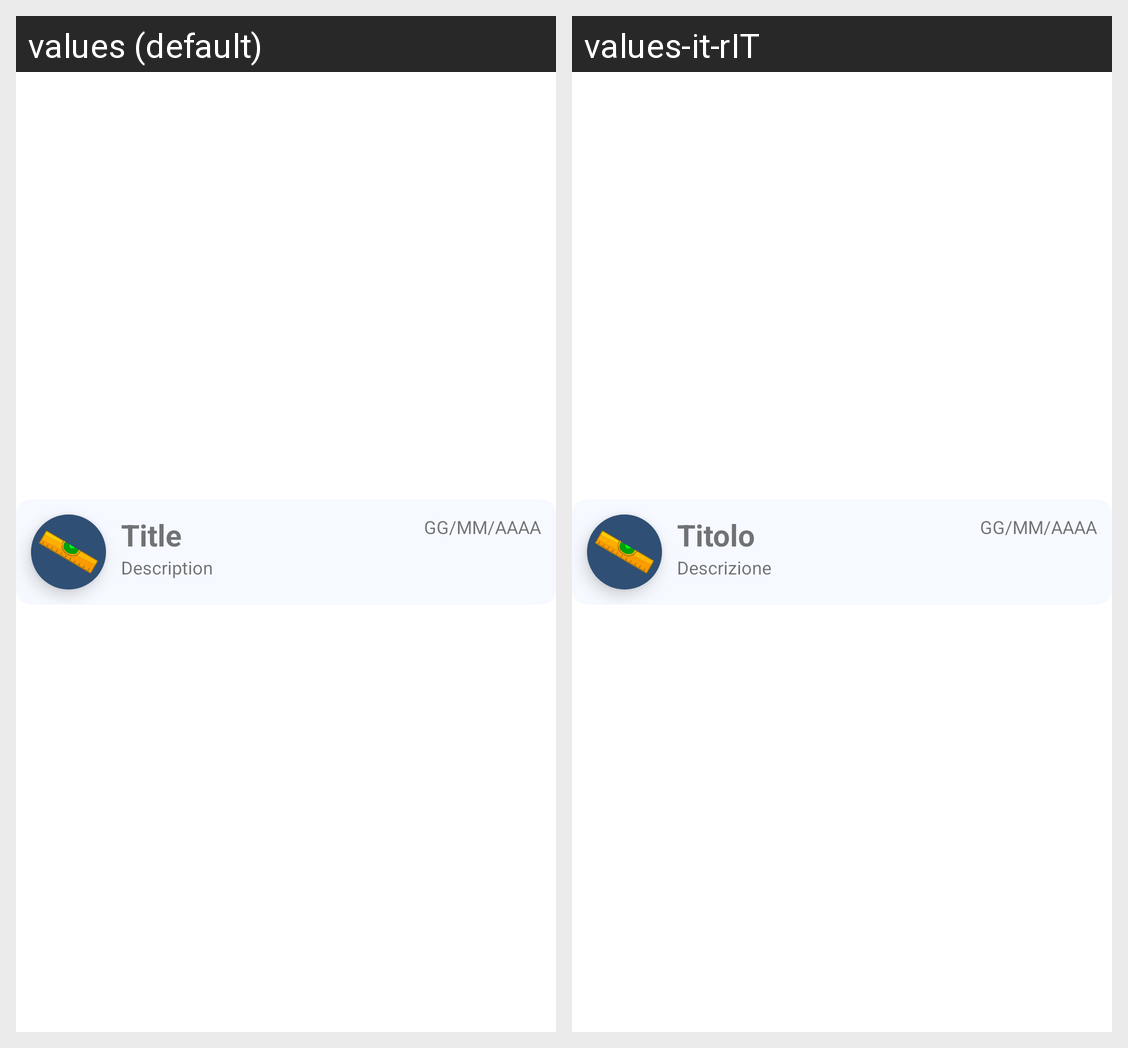

Here is an Android app screen in its default locale and in the app's own translations. Write out the translated-string differences for the strings that appear on this screen.
Android screen res/layout/main_measure_recycler_view_layout_holder.xml rendered under 2 locales, left to right: values (default), values-it-rIT. Device: Nexus 5 (rendered at 1080×1920; each locale shown at half size, 540×960, under a caption strip naming it); theme LightTheme.
Strings drawn on this screen, with the default value and each locale's value (text and hints the layout hard-codes, and strings that could not be matched under every locale, appear in the picture but are not listed):

text_title
  values: Title
  values-it-rIT: Titolo

text_description
  values: Description
  values-it-rIT: Descrizione

text_date
  values: GG/MM/AAAA
  values-it-rIT: GG/MM/AAAA
